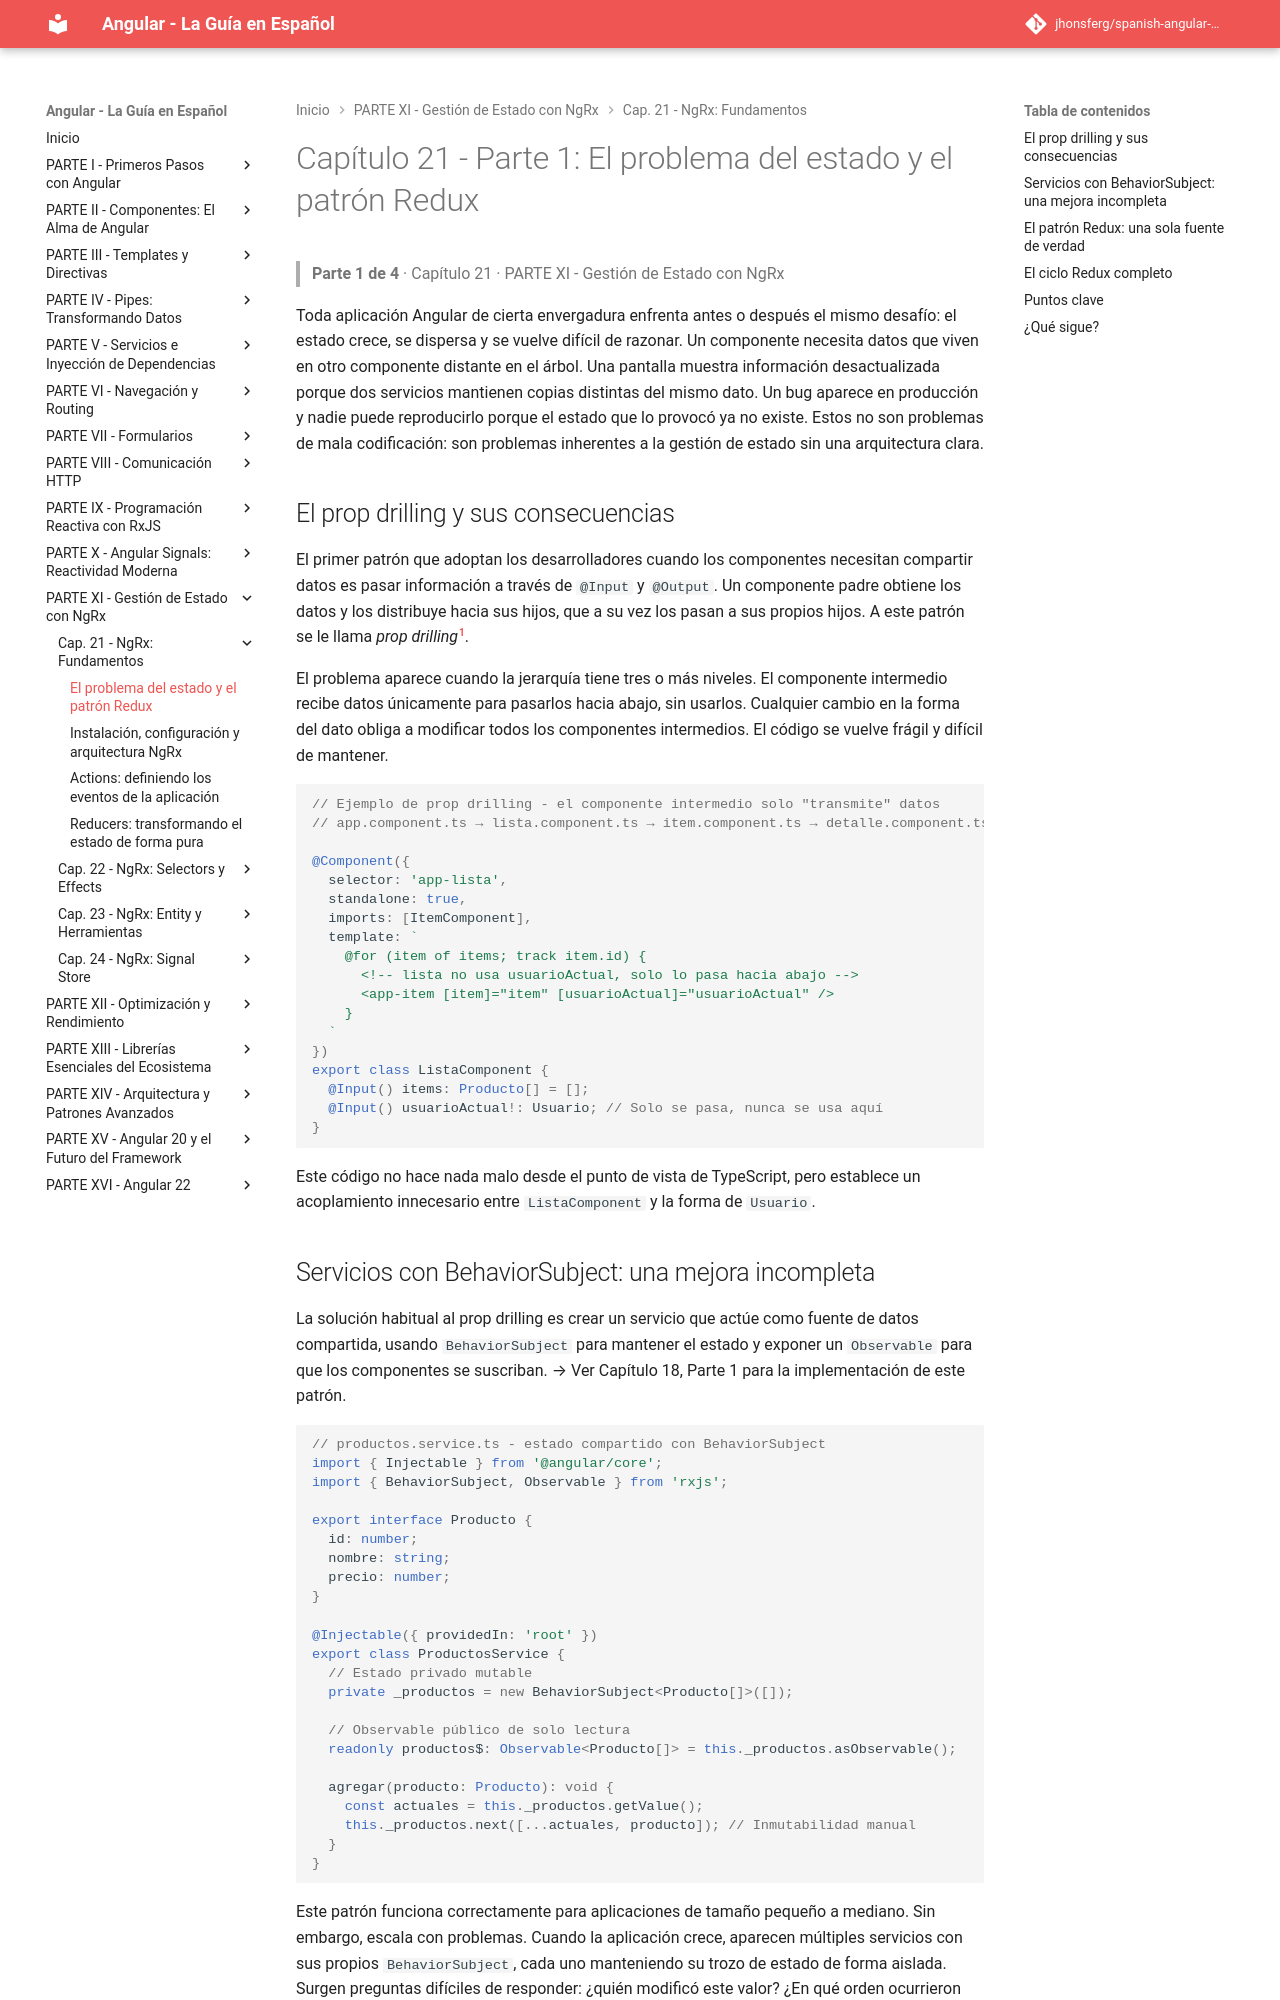

repository: jhonsferg/spanish-angular-guide · page: 21-ngrx-fundamentos/1-el-problema-del-estado-y-el-patron-redux/index.html · generator: mkdocs

# Capítulo 21 - Parte 1: El problema del estado y el patrón Redux

> **Parte 1 de 4** · Capítulo 21 · PARTE XI - Gestión de Estado con NgRx

Toda aplicación Angular de cierta envergadura enfrenta antes o después el mismo desafío: el estado crece, se dispersa y se vuelve difícil de razonar. Un componente necesita datos que viven en otro componente distante en el árbol. Una pantalla muestra información desactualizada porque dos servicios mantienen copias distintas del mismo dato. Un bug aparece en producción y nadie puede reproducirlo porque el estado que lo provocó ya no existe. Estos no son problemas de mala codificación: son problemas inherentes a la gestión de estado sin una arquitectura clara.

## El prop drilling y sus consecuencias

El primer patrón que adoptan los desarrolladores cuando los componentes necesitan compartir datos es pasar información a través de `@Input` y `@Output`. Un componente padre obtiene los datos y los distribuye hacia sus hijos, que a su vez los pasan a sus propios hijos. A este patrón se le llama *prop drilling*[^1].

[^1]: Prop drilling: pasar propiedades a través de múltiples niveles del árbol de componentes solo para hacer llegar datos a un componente profundo, aunque los componentes intermedios no usen esos datos.

El problema aparece cuando la jerarquía tiene tres o más niveles. El componente intermedio recibe datos únicamente para pasarlos hacia abajo, sin usarlos. Cualquier cambio en la forma del dato obliga a modificar todos los componentes intermedios. El código se vuelve frágil y difícil de mantener.

```typescript
// Ejemplo de prop drilling - el componente intermedio solo "transmite" datos
// app.component.ts → lista.component.ts → item.component.ts → detalle.component.ts

@Component({
  selector: 'app-lista',
  standalone: true,
  imports: [ItemComponent],
  template: `
    @for (item of items; track item.id) {
      <!-- lista no usa usuarioActual, solo lo pasa hacia abajo -->
      <app-item [item]="item" [usuarioActual]="usuarioActual" />
    }
  `
})
export class ListaComponent {
  @Input() items: Producto[] = [];
  @Input() usuarioActual!: Usuario; // Solo se pasa, nunca se usa aquí
}
```

Este código no hace nada malo desde el punto de vista de TypeScript, pero establece un acoplamiento innecesario entre `ListaComponent` y la forma de `Usuario`.
